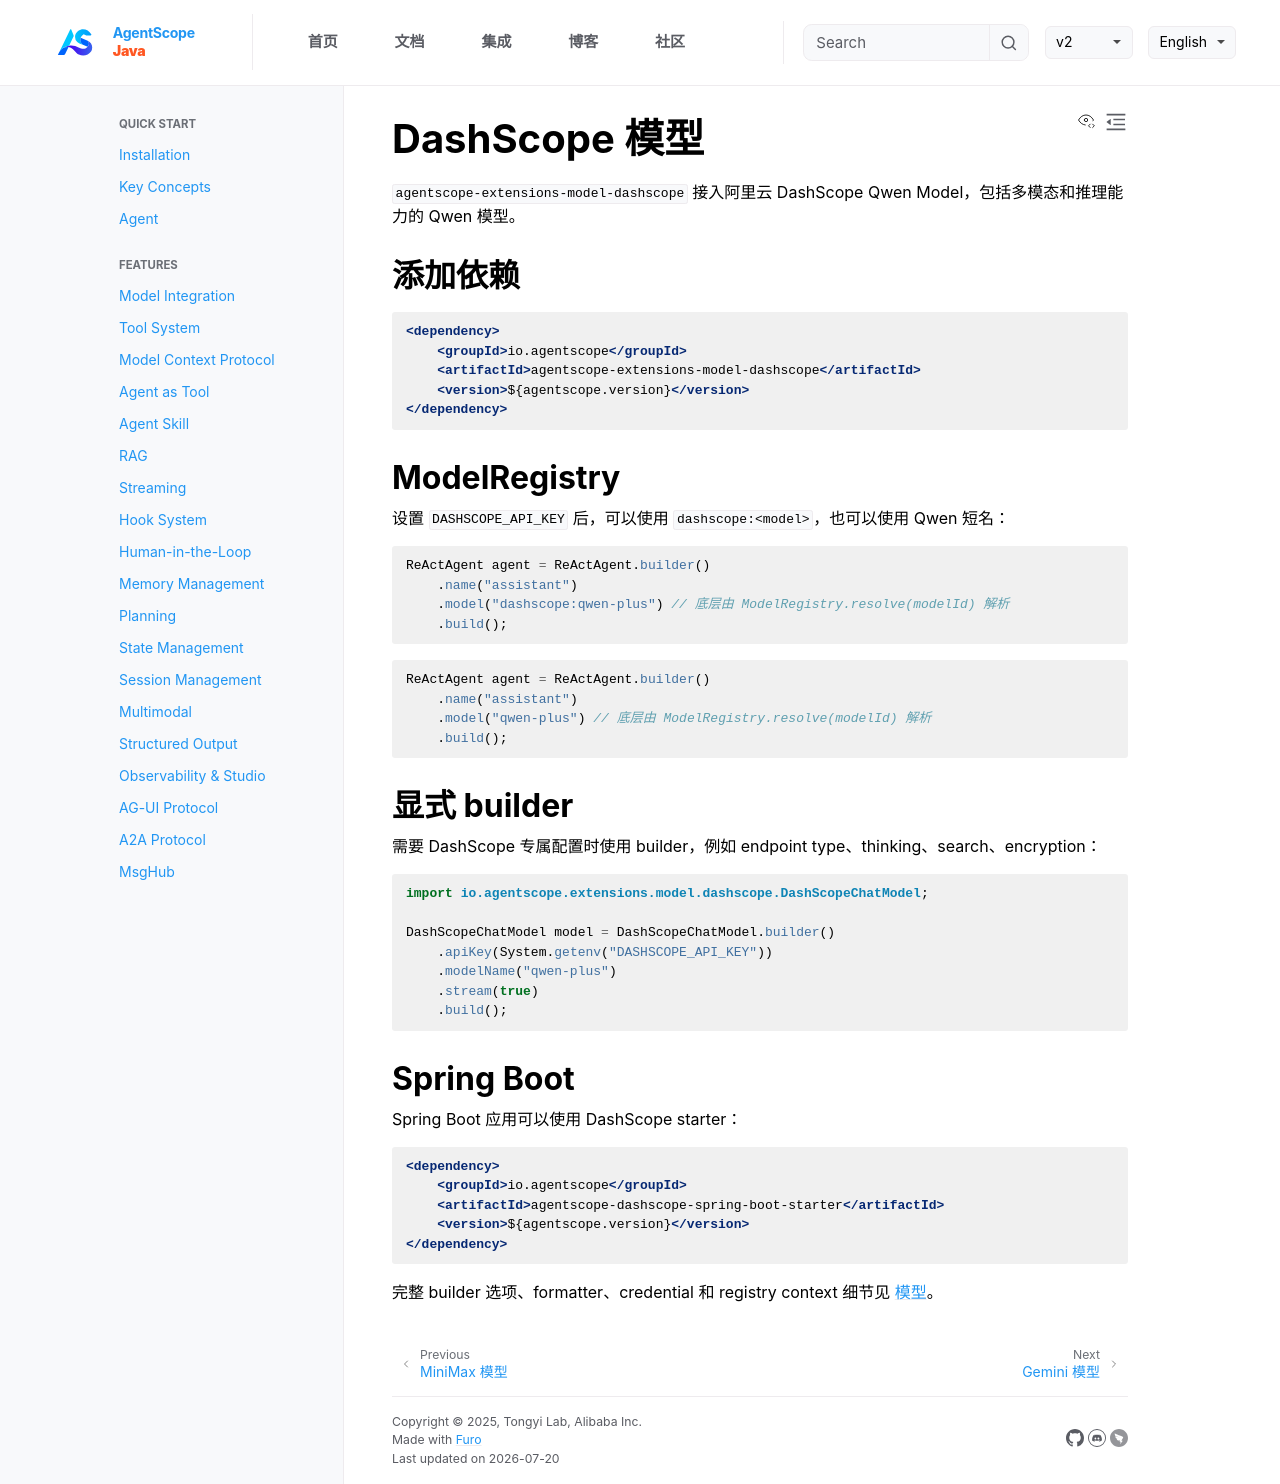

repository: lifl00001/agentscope-java · page: v2/zh/integration/model/dashscope.html · generator: jekyll

# DashScope 模型

`agentscope-extensions-model-dashscope` 接入阿里云 DashScope Qwen Model，包括多模态和推理能力的 Qwen 模型。

## 添加依赖

```xml
<dependency>
    <groupId>io.agentscope</groupId>
    <artifactId>agentscope-extensions-model-dashscope</artifactId>
    <version>${agentscope.version}</version>
</dependency>
```

## ModelRegistry

设置 `DASHSCOPE_API_KEY` 后，可以使用 `dashscope:<model>`，也可以使用 Qwen 短名：

```java
ReActAgent agent = ReActAgent.builder()
    .name("assistant")
    .model("dashscope:qwen-plus") // 底层由 ModelRegistry.resolve(modelId) 解析
    .build();
```

```java
ReActAgent agent = ReActAgent.builder()
    .name("assistant")
    .model("qwen-plus") // 底层由 ModelRegistry.resolve(modelId) 解析
    .build();
```

## 显式 builder

需要 DashScope 专属配置时使用 builder，例如 endpoint type、thinking、search、encryption：

```java
import io.agentscope.extensions.model.dashscope.DashScopeChatModel;

DashScopeChatModel model = DashScopeChatModel.builder()
    .apiKey(System.getenv("DASHSCOPE_API_KEY"))
    .modelName("qwen-plus")
    .stream(true)
    .build();
```

## Spring Boot

Spring Boot 应用可以使用 DashScope starter：

```xml
<dependency>
    <groupId>io.agentscope</groupId>
    <artifactId>agentscope-dashscope-spring-boot-starter</artifactId>
    <version>${agentscope.version}</version>
</dependency>
```

完整 builder 选项、formatter、credential 和 registry context 细节见 [模型](../../docs/building-blocks/model.md)。
